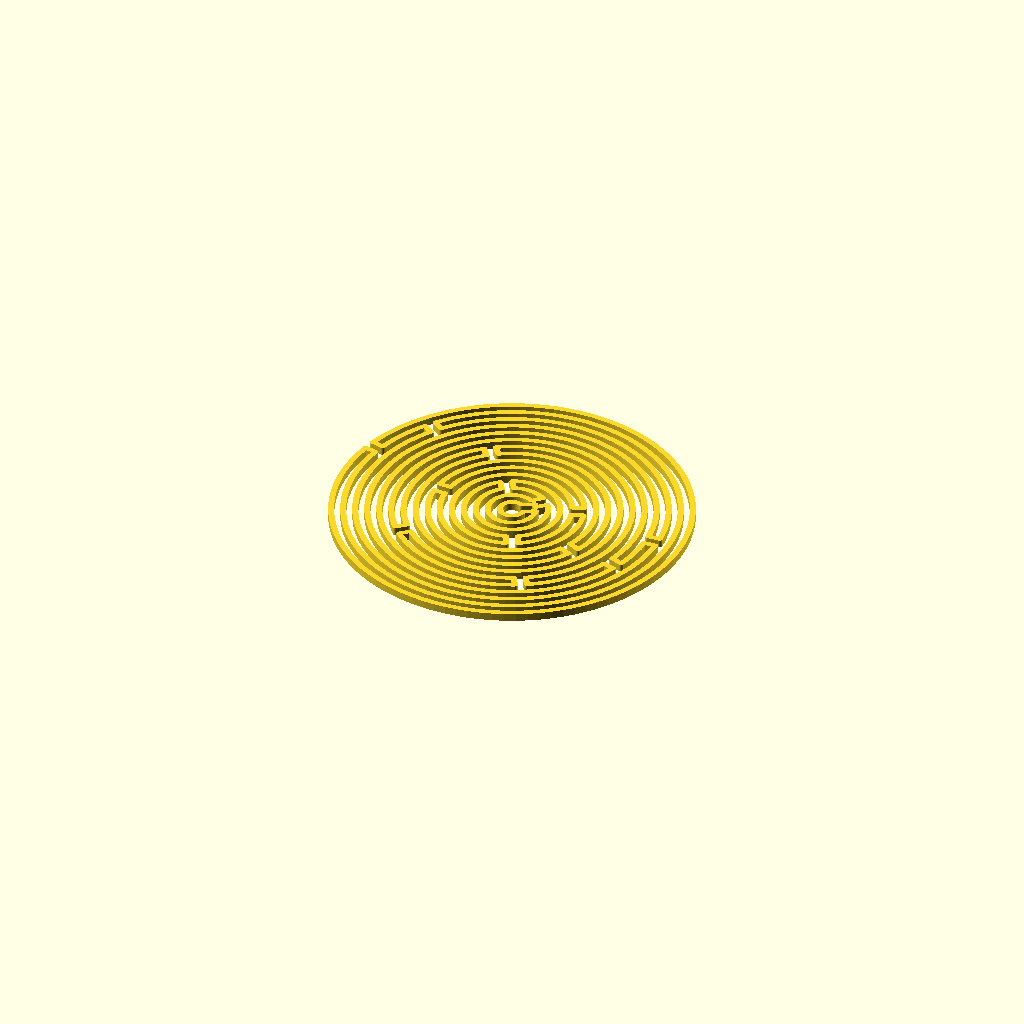
Cell 1: the model at its default parameters.
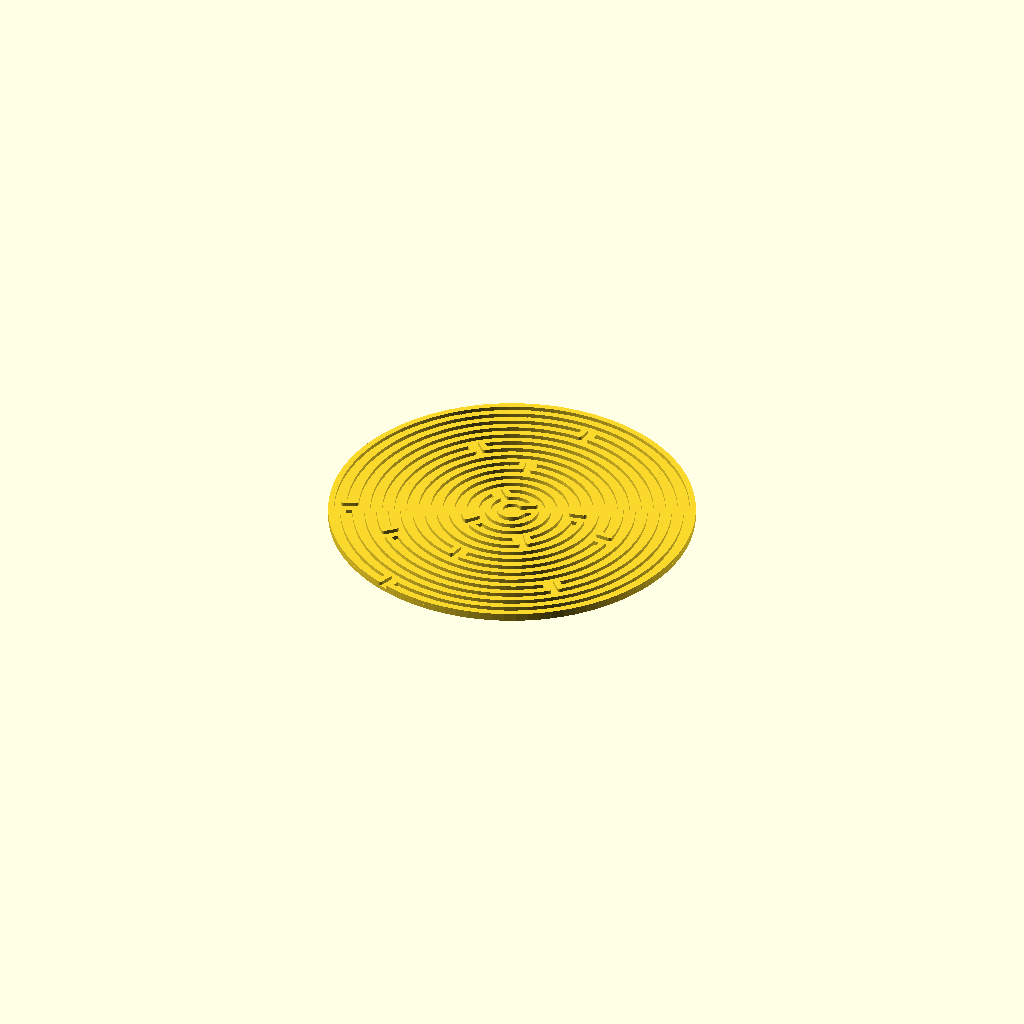
Cell 2: the same model with bottom = "YES".
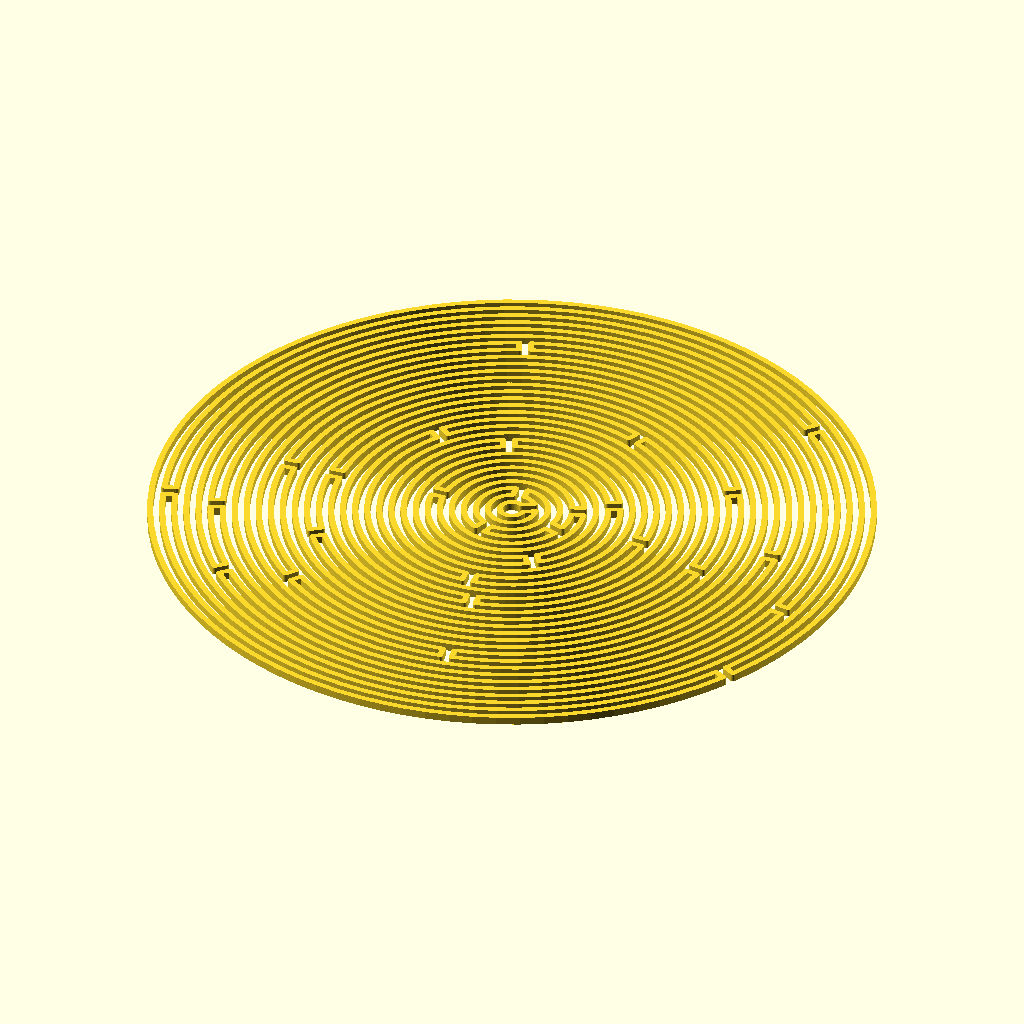
Cell 3: number_of_circles = 30 (everything else at default).
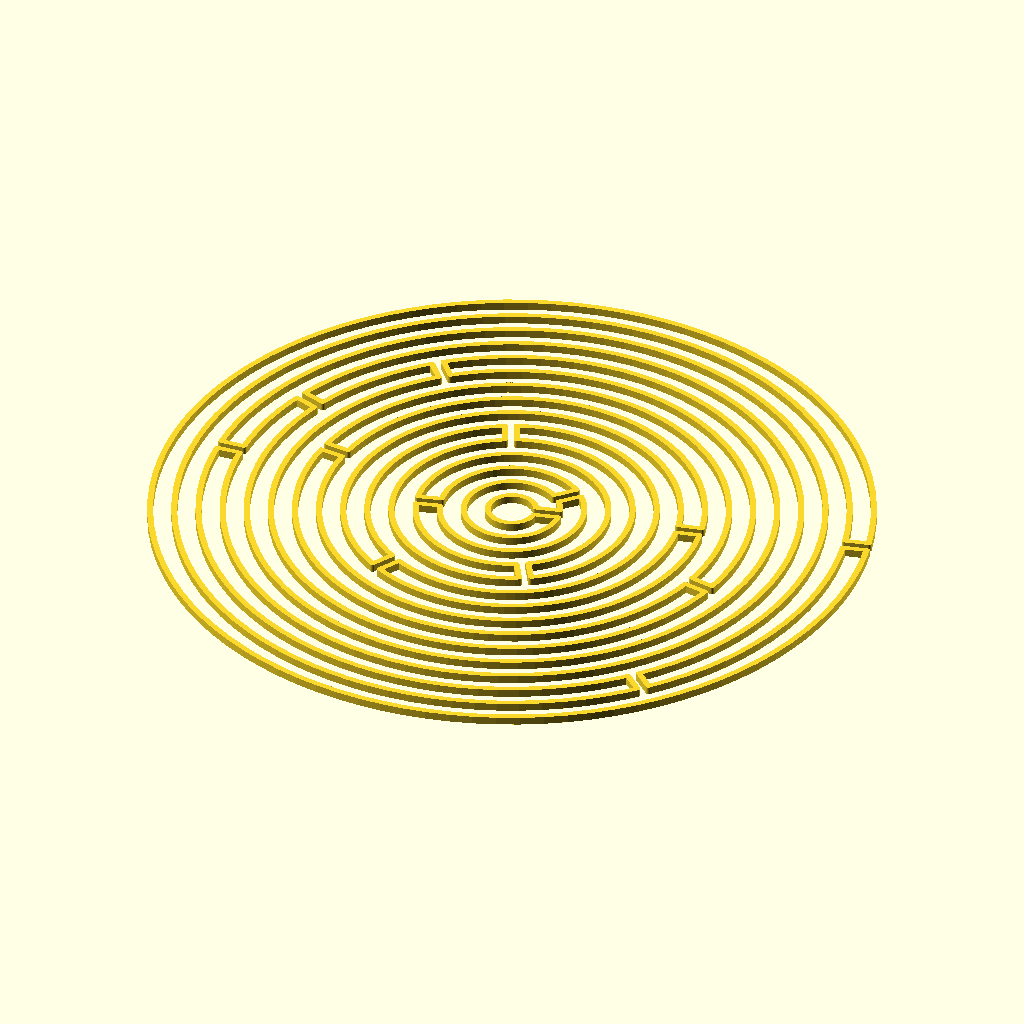
Cell 4: minimum_radius = 6 (everything else at default).
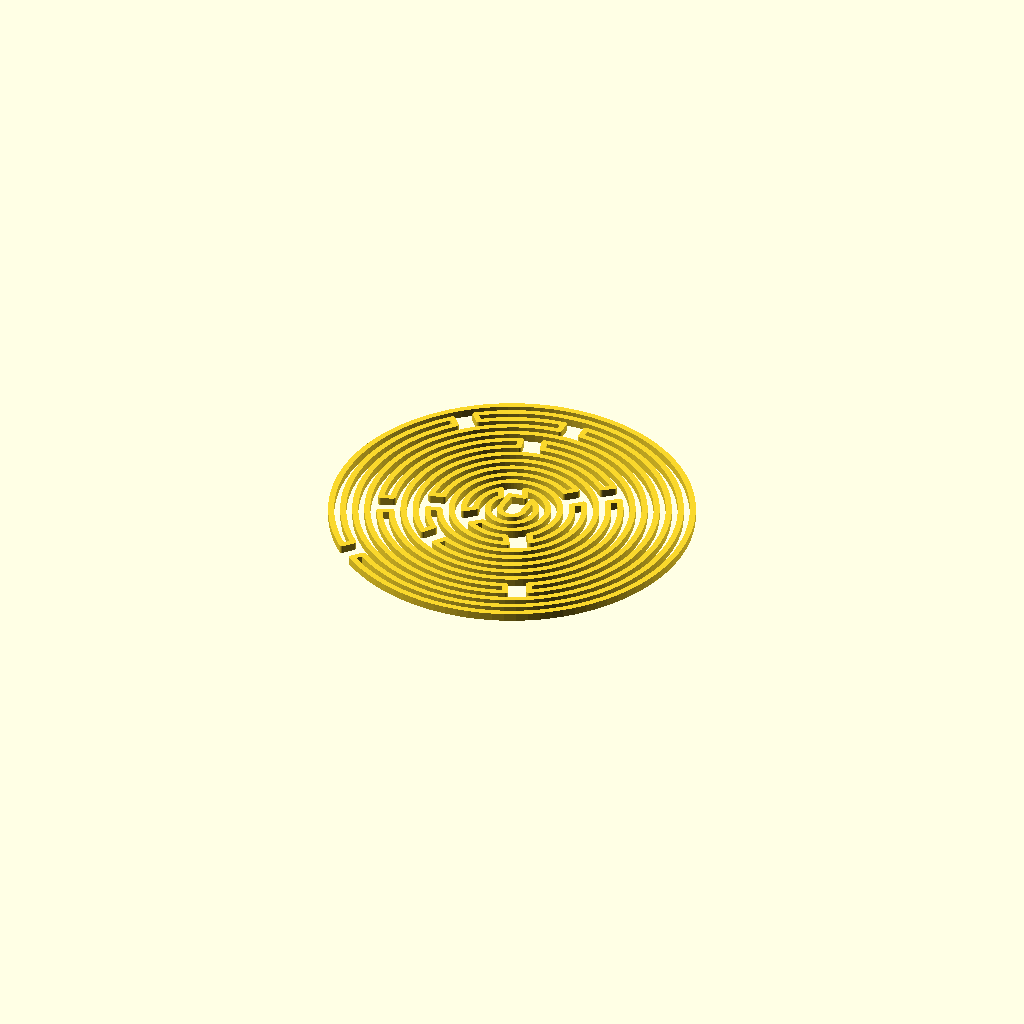
Cell 5: gap_distance = 6 (everything else at default).
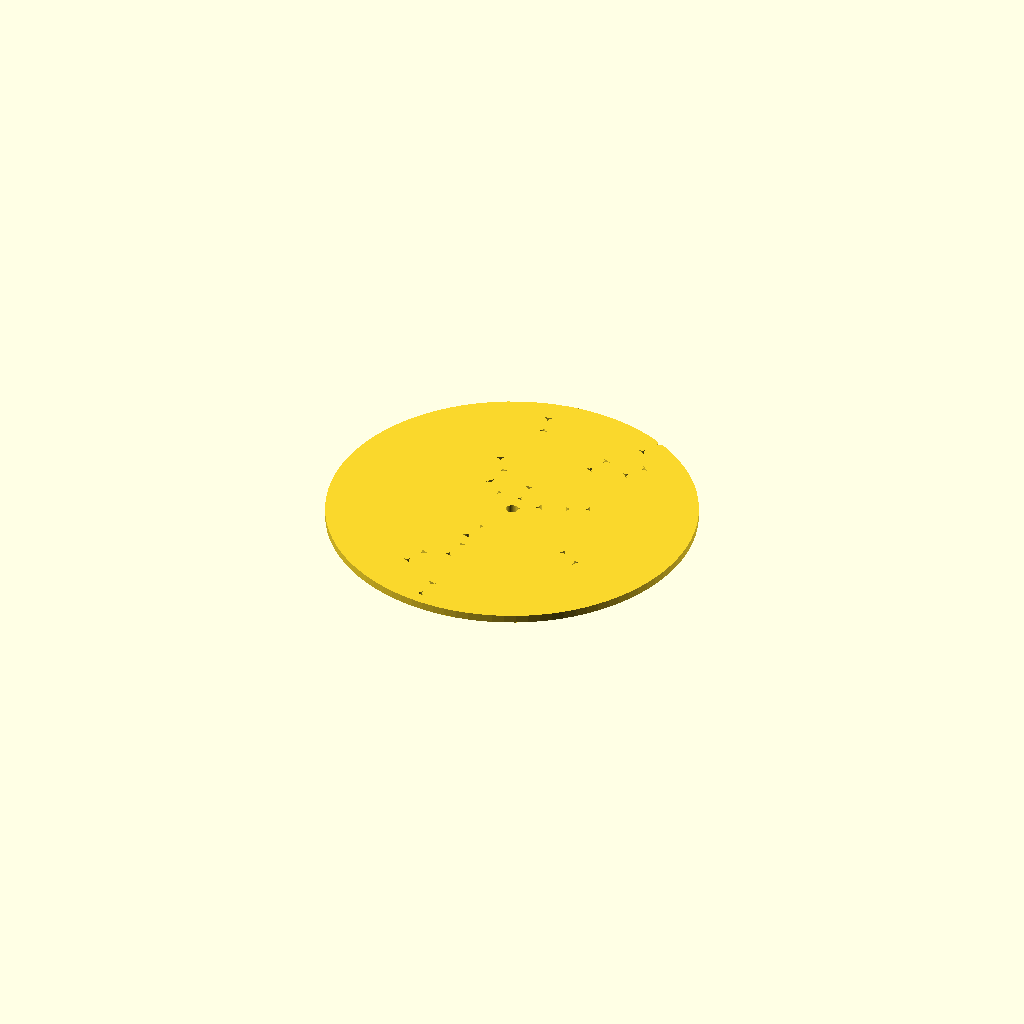
Cell 6: line_width = 3 (everything else at default).
All cells are drawn from one camera (rotation 55°, 0°, 25°, orthographic, colour scheme Cornfield), so only the parameter changes between them.
The OpenSCAD source (inputs/thingiverse/files/thing-2862524/files/euler-maze.scad):
number_of_circles = 15;
minimum_radius = 3;
gap_distance = 3;
line_width = 1.5;
line_height = 2;
bottom = "NO";       // [YES, NO]
bottom_height = 1;

function angle(r, d) = acos(
    (2 * pow(r, 2) - pow(d, 2)) / (2 * pow(r, 2))
);


module oneGapCircle(r, d, gap_angle1, gap_angle2, width = 1) {
    arc(radius = r, angle = [gap_angle2, gap_angle1 + 360], width = width);
}

module twoGapsCircle(r, d, gap_angle, gap_angle1_begin, gap_angle2_begin, width = 1) {
    arc(radius = r, angle = [gap_angle1_begin + gap_angle, gap_angle2_begin], width = width);
    arc(radius = r, angle = [gap_angle2_begin + gap_angle, gap_angle1_begin + 360], width = width);  
}

module euler_maze(n, r, d, width = 1) {

    module euler_circles(n, inner_r, pre_gap_angle, pre_gap_angle_offset) {
        outer_r = inner_r + r;
        gap_angle = angle(outer_r, d);
        gap_angle_offset = pre_gap_angle_offset + pre_gap_angle / 2 - gap_angle / 2;  
            
        p1 = [inner_r * cos(pre_gap_angle_offset), inner_r * sin(pre_gap_angle_offset)];
        p2 = [outer_r * cos(gap_angle_offset), outer_r * sin(gap_angle_offset)];
        
        p3 = [inner_r * cos(pre_gap_angle + pre_gap_angle_offset), inner_r * sin(pre_gap_angle + pre_gap_angle_offset)];
        p4 = [outer_r * cos(gap_angle_offset + gap_angle), outer_r * sin(gap_angle_offset + gap_angle)]; 

        line2d(p1, p2, width = width, p1Style = "CAP_ROUND", p2Style = "CAP_ROUND");
        line2d(p3, p4, width = width, p1Style = "CAP_ROUND", p2Style = "CAP_ROUND");  
                   
        if(n != 0) {
            rand_a = rands(15, 180, 15)[0];
            angle_between_gap = rand_a - gap_angle;         
            twoGapsCircle(outer_r, d, 
                gap_angle,
                gap_angle_offset,
                gap_angle_offset + gap_angle + angle_between_gap,
                width = width);
            euler_circles(n - 1, outer_r, gap_angle, gap_angle_offset + rand_a);            
        } else {
            oneGapCircle(outer_r, d, gap_angle_offset, gap_angle_offset + gap_angle, width = width);  
        }
    }
    
    gap_angle = angle(r, d);
    
    oneGapCircle(r, d, 0, gap_angle, width = width);
    euler_circles(n - 2, r, gap_angle, 0);
}

linear_extrude(line_height) euler_maze(number_of_circles, minimum_radius, gap_distance, line_width, $fn = 96);

if(bottom == "YES") {
    linear_extrude(bottom_height) circle(minimum_radius * number_of_circles + line_width / 2, $fn = 96);
}
    
/**
 * The dotSCAD library
 * @copyright Justin Lin, 2017
 * @license https://opensource.org/licenses/lgpl-3.0.html
 *
 * @see https://github.com/JustinSDK/dotSCAD
*/

function __edge_r_begin(orig_r, a, a_step, m) =
    let(leng = orig_r * cos(a_step / 2))
    leng / cos((m - 0.5) * a_step - a);

function __edge_r_end(orig_r, a, a_step, n) =      
    let(leng = orig_r * cos(a_step / 2))    
    leng / cos((n + 0.5) * a_step - a);

function __shape_arc(radius, angle, width, width_mode = "LINE_CROSS") =
    let(
        w_offset = width_mode == "LINE_CROSS" ? [width / 2, -width / 2] : (
            width_mode == "LINE_INWARD" ? [0, -width] : [width, 0]
        ),
        frags = __frags(radius),
        a_step = 360 / frags,
        half_a_step = a_step / 2,
        angles = __is_vector(angle) ? angle : [0, angle],
        m = floor(angles[0] / a_step) + 1,
        n = floor(angles[1] / a_step),
        r_outer = radius + w_offset[0],
        r_inner = radius + w_offset[1],
        points = concat(
            // outer arc path
            [__ra_to_xy(__edge_r_begin(r_outer, angles[0], a_step, m), angles[0])],
            m > n ? [] : [
                for(i = [m:n]) 
                    __ra_to_xy(r_outer, a_step * i)
            ],
            angles[1] == a_step * n ? [] : [__ra_to_xy(__edge_r_end(r_outer, angles[1], a_step, n), angles[1])],
            // inner arc path
            angles[1] == a_step * n ? [] : [__ra_to_xy(__edge_r_end(r_inner, angles[1], a_step, n), angles[1])],
            m > n ? [] : [
                for(i = [m:n]) 
                    let(idx = (n + (m - i)))
                    __ra_to_xy(r_inner, a_step * idx)

            ],
            [__ra_to_xy(__edge_r_begin(r_inner, angles[0], a_step, m), angles[0])]        
        )
    ) points;

function __frags(radius) = $fn > 0 ? 
            ($fn >= 3 ? $fn : 3) : 
            max(min(360 / $fa, radius * 6.28318 / $fs), 5);

function __ra_to_xy(r, a) = [r * cos(a), r * sin(a)];

function __is_vector(value) = !(value >= "") && len(value) != undef;

/**
* line2d.scad
*
* Creates a line from two points.
* 
* @copyright Justin Lin, 2017
* @license https://opensource.org/licenses/lgpl-3.0.html
*
* @see https://openhome.cc/eGossip/OpenSCAD/lib-line2d.html
*
**/


module line2d(p1, p2, width, p1Style = "CAP_SQUARE", p2Style =  "CAP_SQUARE") {
    half_width = 0.5 * width;    

    atan_angle = atan2(p2[1] - p1[1], p2[0] - p1[0]);
    leng = sqrt(pow(p2[0] - p1[0], 2) + pow(p2[1] - p1[1], 2));

    frags = __nearest_multiple_of_4(__frags(half_width));
        
    module square_end(point) {
        translate(point) 
            rotate(atan_angle) 
                square(width, center = true);

        // hook for testing
        test_line2d_cap(point, "CAP_SQUARE");
    }

    module round_end(point) {
        translate(point) 
            rotate(atan_angle) 
                circle(half_width, center = true, $fn = frags);    

        // hook for testing
        test_line2d_cap(point, "CAP_ROUND");                
    }
    
    if(p1Style == "CAP_SQUARE") {
        square_end(p1);
    } else if(p1Style == "CAP_ROUND") {
        round_end(p1);
    }

    translate(p1) 
        rotate(atan_angle) 
            translate([0, -width / 2]) 
                square([leng, width]);
    
    if(p2Style == "CAP_SQUARE") {
        square_end(p2);
    } else if(p2Style == "CAP_ROUND") {
        round_end(p2);
    }

    // hook for testing
    test_line2d_line(atan_angle, leng, width, frags);
}

// override them to test
module test_line2d_cap(point, style) {
}

module test_line2d_line(angle, length, width, frags) {
}



/**
* arc.scad
*
* Creates an arc. You can pass a 2 element vector to define the central angle. 
* Its $fa, $fs and $fn parameters are consistent with the circle module.
* It depends on the circular_sector module so you have to include circular_sector.scad.
* 
* @copyright Justin Lin, 2017
* @license https://opensource.org/licenses/lgpl-3.0.html
*
* @see https://openhome.cc/eGossip/OpenSCAD/lib-arc.html
*
**/ 


module arc(radius, angle, width, width_mode = "LINE_CROSS") {
    polygon(__shape_arc(radius, angle, width, width_mode));
}

function __nearest_multiple_of_4(n) =
    let(
        remain = n % 4
    )
    (remain / 4) > 0.5 ? n - remain + 4 : n - remain;
Parameter table extracted from the source (name, type, default, range or options):
number_of_circles: number, default 15
minimum_radius: number, default 3
gap_distance: number, default 3
line_width: number, default 1.5
line_height: number, default 2
bottom: string, default "NO", options "YES", "NO"
bottom_height: number, default 1
